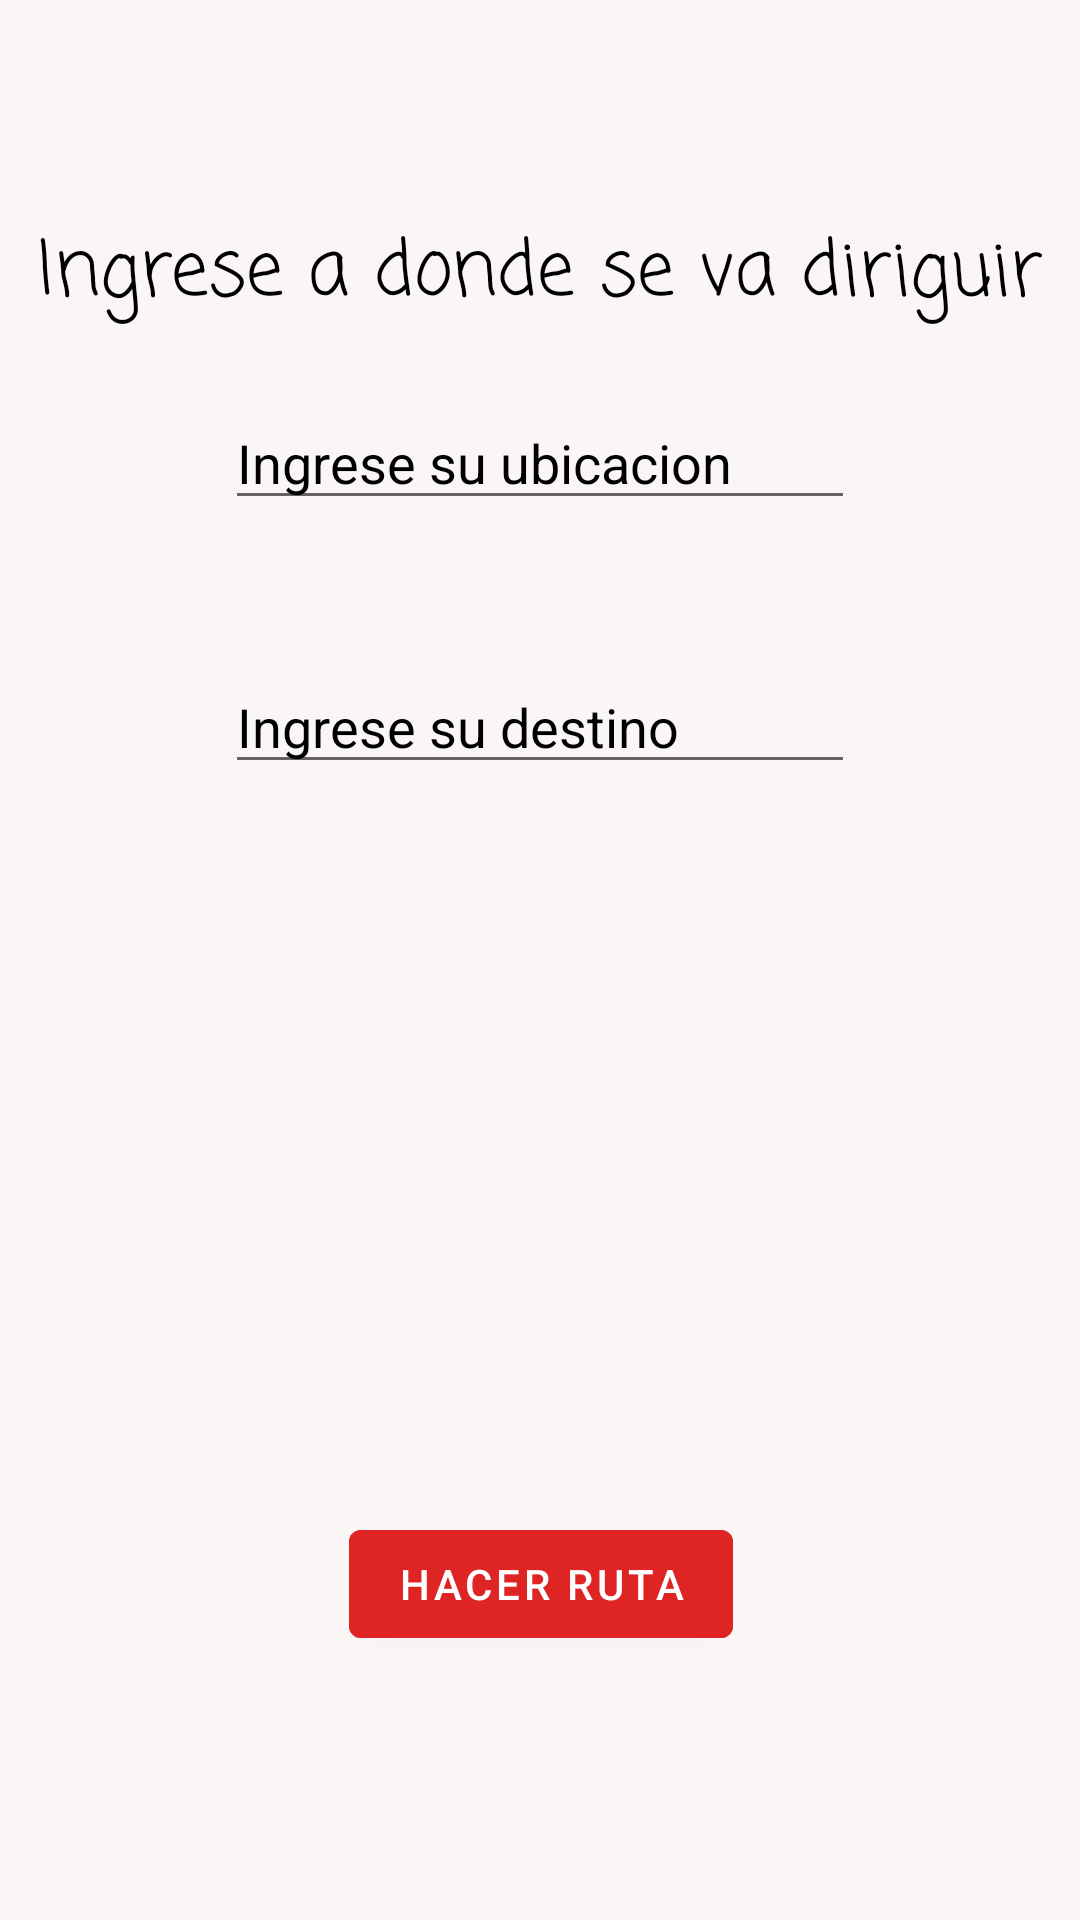

Layout XML and referenced resources for this Android screen:
<!-- AndroidManifest.xml: application theme Theme.MAPAS -->
<!-- res/layout/activity_rutas.xml -->
<?xml version="1.0" encoding="utf-8"?>
<androidx.constraintlayout.widget.ConstraintLayout xmlns:android="http://schemas.android.com/apk/res/android"
    xmlns:app="http://schemas.android.com/apk/res-auto"
    xmlns:tools="http://schemas.android.com/tools"
    android:layout_width="match_parent"
    android:layout_height="match_parent"
    tools:context=".Rutas"
    android:background="#FAF6F6" >


    <ImageView
        android:id="@+id/imageView"
        android:layout_width="513dp"
        android:layout_height="954dp"
        app:layout_constraintBottom_toBottomOf="parent"
        app:layout_constraintEnd_toEndOf="parent"
        app:layout_constraintHorizontal_bias="0.495"
        app:layout_constraintStart_toStartOf="parent"
        app:layout_constraintTop_toTopOf="parent"
        app:layout_constraintVertical_bias="0.392"
        app:srcCompat="@drawable/fondo3" />

    <TextView
        android:id="@+id/titulo"
        android:layout_width="wrap_content"
        android:layout_height="wrap_content"
        android:layout_marginTop="72dp"
        android:textColor="@color/black"
        android:textSize="25dp"
        android:fontFamily="casual"
        android:text="Ingrese a donde se va diriguir"
        app:layout_constraintEnd_toEndOf="parent"
        app:layout_constraintHorizontal_bias="0.498"
        app:layout_constraintStart_toStartOf="parent"
        app:layout_constraintTop_toTopOf="parent" />

    <EditText
        android:id="@+id/ubicacion"
        android:layout_width="wrap_content"
        android:layout_height="wrap_content"
        android:layout_marginTop="132dp"
        android:ems="10"
        android:hint="Ingrese su ubicacion"
        android:inputType="textPersonName"
        android:textColorHint="@color/black"
        app:layout_constraintEnd_toEndOf="parent"
        app:layout_constraintStart_toStartOf="parent"
        app:layout_constraintTop_toTopOf="parent" />

    <EditText
        android:id="@+id/destino"
        android:layout_width="wrap_content"
        android:layout_height="wrap_content"
        android:layout_marginTop="220dp"
        android:ems="10"
        android:hint="Ingrese su destino"
        android:inputType="textPersonName"
        android:textColorHint="@color/black"
        app:layout_constraintEnd_toEndOf="parent"
        app:layout_constraintStart_toStartOf="parent"
        app:layout_constraintTop_toTopOf="parent" />

    <Button
        android:id="@+id/btnruta"
        android:layout_width="wrap_content"
        android:layout_height="wrap_content"
        android:layout_marginBottom="88dp"
        android:backgroundTint="#DF2424"

        android:text="Hacer ruta"
        app:layout_constraintBottom_toBottomOf="parent"
        app:layout_constraintEnd_toEndOf="parent"
        app:layout_constraintHorizontal_bias="0.501"
        app:layout_constraintStart_toStartOf="parent" />
</androidx.constraintlayout.widget.ConstraintLayout>
<!-- resources referenced by this layout -->
<resources>
  <style name="Theme.MAPAS" parent="Theme.MaterialComponents.DayNight.DarkActionBar">
          
          <item name="colorPrimary">@color/purple_500</item>
          <item name="colorPrimaryVariant">@color/purple_700</item>
          <item name="colorOnPrimary">@color/white</item>
          
          <item name="colorSecondary">@color/teal_200</item>
          <item name="colorSecondaryVariant">@color/teal_700</item>
          <item name="colorOnSecondary">@color/black</item>
          
          <item name="android:statusBarColor" tools:targetApi="l">?attr/colorPrimaryVariant</item>
          
      </style>
  <!-- not gathered from this repository: default colours our renderer supplied (Android Studio template values) -->
  <color name="purple_500">#FF6200EE</color>
  <color name="purple_700">#FF3700B3</color>
  <color name="teal_200">#FF03DAC5</color>
  <color name="teal_700">#FF018786</color>
  <color name="black">#FF000000</color>
  <color name="white">#FFFFFFFF</color>
</resources>
